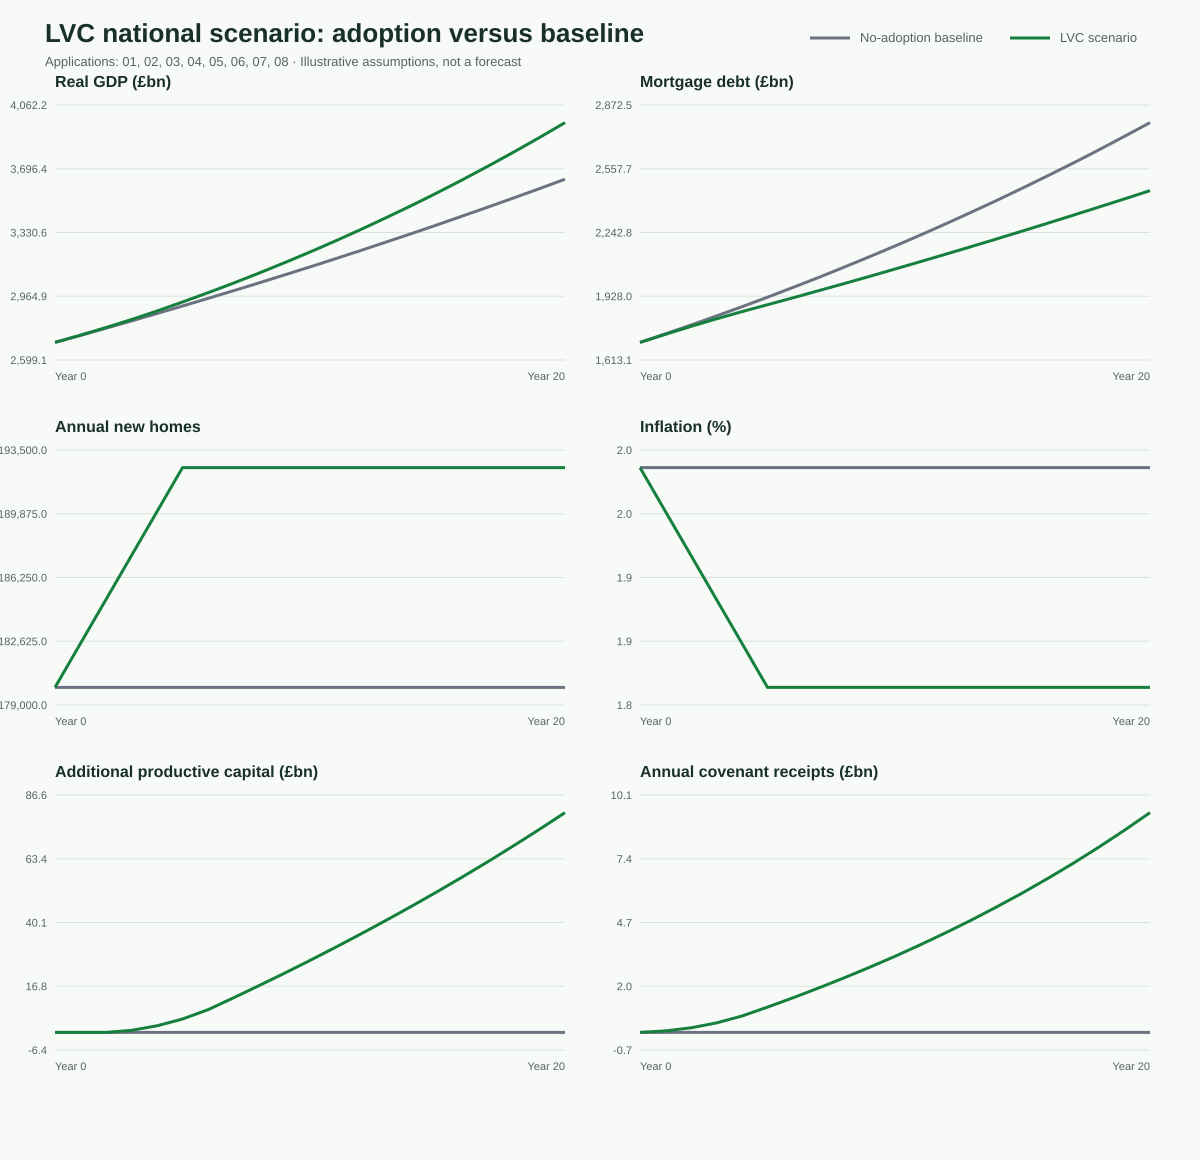

Values plotted in this chart, from the file beside it:
year, adoption_percent, baseline_real_gdp_gbp_bn, lvc_real_gdp_gbp_bn, gdp_delta_gbp_bn, baseline_mortgage_debt_gbp_bn, lvc_mortgage_debt_gbp_bn, mortgage_debt_delta_gbp_bn, annual_lvc_funding_gbp_bn, cumulative_lvc_funding_gbp_bn, annual_mortgage_credit_replaced_gbp_bn, outstanding_mortgage_credit_replaced_gbp…, gross_mortgage_interest_avoided_gbp_bn, annual_covenant_payments_gbp_bn, net_household_cashflow_change_gbp_bn, cumulative_net_household_cashflow_change…, household_consumption_effect_gbp_bn, annual_covenant_receipts_gbp_bn, cumulative_covenant_receipts_gbp_bn, annual_public_funding_cost_gbp_bn, annual_administration_cost_gbp_bn, net_public_cashflow_after_allocations_gb…, cumulative_net_public_cashflow_after_all…, productive_investment_gbp_bn
0, 0.000000, 2700, 2700, 0.000000, 1700, 1700, 0.000000, 0.000000, 0.000000, 0.000000, 0.000000, 0.000000, 0.000000, 0.000000, 0.000000, 0.000000, 0.000000, 0.000000, 0.000000, 0.000000, 0.000000, 0.000000, 0.000000
1, 10, 2740, 2742, 1.259, 1742, 1740, -2.219, 5, 5, 2.219, 2.219, 0.122, 0.06375, 0.05828, 0.05828, 0.04371, 0.06375, 0.06375, 0.125, 0.01, 0.08606, 0.08606, 0.7893
2, 20, 2782, 2786, 3.927, 1786, 1779, -6.845, 10.3, 15.3, 4.571, 6.723, 0.3698, 0.197, 0.1727, 0.231, 0.1295, 0.197, 0.2608, 0.3787, 0.0303, 0.05327, 0.1393, 1.64
3, 30, 2823, 2832, 8.278, 1831, 1817, -14.08, 15.91, 31.21, 7.062, 13.58, 0.7471, 0.406, 0.341, 0.572, 0.2558, 0.406, 0.6668, 0.7652, 0.06122, -0.08493, 0.0544, 2.554
4, 40, 2866, 2880, 14.6, 1876, 1852, -24.13, 21.85, 53.07, 9.698, 22.87, 1.258, 0.6975, 0.5606, 1.133, 0.4204, 0.6975, 1.364, 1.289, 0.1031, -0.3453, -0.2909, 3.54
5, 50, 2909, 2932, 23.21, 1923, 1886, -37.22, 28.14, 81.21, 12.49, 34.67, 1.907, 1.079, 0.8285, 1.961, 0.6214, 1.079, 2.443, 1.953, 0.1563, -0.7317, -1.023, 4.601
6, 50, 2952, 2985, 32.96, 1971, 1920, -51.01, 28.98, 110.2, 12.86, 46.49, 2.557, 1.475, 1.082, 3.043, 0.8113, 1.475, 3.918, 2.619, 0.2095, -1.348, -2.371, 4.825
7, 50, 2997, 3041, 44.02, 2021, 1955, -65.53, 29.85, 140, 13.25, 58.35, 3.209, 1.889, 1.32, 4.363, 0.99, 1.889, 5.807, 3.287, 0.263, -1.961, -4.332, 5.06
8, 50, 3042, 3098, 56.42, 2071, 1990, -80.81, 30.75, 170.8, 13.64, 70.24, 3.863, 2.32, 1.543, 5.906, 1.157, 2.32, 8.128, 3.957, 0.3166, -2.589, -6.921, 5.307
9, 50, 3087, 3157, 70.21, 2123, 2026, -96.89, 31.67, 202.5, 14.05, 82.18, 4.52, 2.771, 1.749, 7.655, 1.312, 2.771, 10.9, 4.63, 0.3704, -3.218, -10.14, 5.563
10, 50, 3133, 3219, 85.42, 2176, 2062, -113.8, 32.62, 235.1, 14.47, 94.19, 5.181, 3.241, 1.939, 9.594, 1.454, 3.241, 14.14, 5.307, 0.4245, -3.846, -13.99, 5.827
11, 50, 3180, 3283, 102.1, 2231, 2099, -131.5, 33.6, 268.7, 14.91, 106.3, 5.845, 3.733, 2.112, 11.71, 1.584, 3.733, 17.87, 5.987, 0.479, -4.476, -18.46, 6.101
12, 50, 3228, 3348, 120.2, 2286, 2136, -150.2, 34.61, 303.3, 15.36, 118.4, 6.515, 4.248, 2.267, 13.97, 1.7, 4.248, 22.12, 6.673, 0.5338, -5.106, -23.57, 6.385
13, 50, 3277, 3417, 140, 2343, 2174, -169.8, 35.64, 338.9, 15.82, 130.7, 7.189, 4.786, 2.403, 16.38, 1.802, 4.786, 26.91, 7.364, 0.5891, -5.739, -29.31, 6.679
14, 50, 3326, 3487, 161.2, 2402, 2212, -190.3, 36.71, 375.6, 16.29, 143.1, 7.869, 5.35, 2.52, 18.9, 1.89, 5.35, 32.26, 8.061, 0.6449, -6.373, -35.68, 6.983
15, 50, 3376, 3560, 184.1, 2462, 2250, -211.8, 37.81, 413.5, 16.78, 155.6, 8.556, 5.94, 2.616, 21.51, 1.962, 5.94, 38.2, 8.764, 0.7011, -7.01, -42.69, 7.299
16, 50, 3426, 3635, 208.7, 2524, 2289, -234.4, 38.95, 452.4, 17.28, 168.2, 9.25, 6.559, 2.691, 24.2, 2.018, 6.559, 44.76, 9.475, 0.758, -7.649, -50.34, 7.626
17, 50, 3478, 3713, 235, 2587, 2329, -258.1, 40.12, 492.5, 17.8, 180.9, 9.952, 7.209, 2.743, 26.95, 2.057, 7.209, 51.96, 10.19, 0.8155, -8.292, -58.63, 7.965
18, 50, 3530, 3793, 263.1, 2651, 2369, -282.9, 41.32, 533.8, 18.34, 193.8, 10.66, 7.89, 2.771, 29.72, 2.078, 7.89, 59.86, 10.92, 0.8737, -8.94, -67.57, 8.318
19, 50, 3583, 3876, 293, 2718, 2409, -308.8, 42.56, 576.4, 18.89, 206.9, 11.38, 8.606, 2.775, 32.49, 2.081, 8.606, 68.46, 11.66, 0.9326, -9.591, -77.16, 8.683
20, 50, 3637, 3961, 324.8, 2786, 2450, -336, 43.84, 620.2, 19.45, 220.2, 12.11, 9.357, 2.752, 35.24, 2.064, 9.357, 77.82, 12.4, 0.9923, -10.25, -87.41, 9.062
